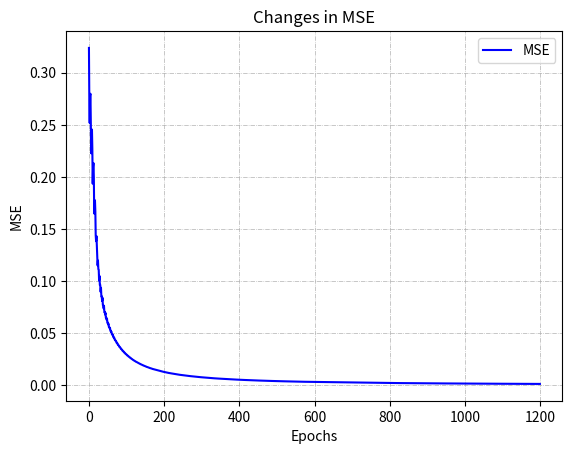

The script that saved this image:
import numpy as np
import matplotlib.pyplot as plt

np.random.seed(100)

class Layer:
    """
    Represents a layer (hidden or output) in our neural network.
    """

    def __init__(self, n_input, n_neurons, activation=None, weights=None, bias=None):
        """
        :param int n_input: The input size (coming from the input layer or a previous hidden layer)
        :param int n_neurons: The number of neurons in this layer.
        :param str activation: The activation function to use (if any).
        :param weights: The layer's weights.
        :param bias: The layer's bias.
        """

        self.weights = weights if weights is not None else np.random.randn(n_input, n_neurons)
        self.activation = activation
        self.bias = bias if bias is not None else np.random.randn(n_neurons)
        self.last_activation = None
        self.error = None
        self.delta = None

    def activate(self, x):
        """
        Calculates the dot product of this layer.
        :param x: The input.
        :return: The result.
        """

        r = np.dot(x, self.weights) + self.bias
        self.last_activation = self._apply_activation(r)
        return self.last_activation

    def _apply_activation(self, r):
        """
        Applies the chosen activation function (if any).
        :param r: The normal value.
        :return: The "activated" value.
        """

        # In case no activation function was chosen
        if self.activation is None:
            return r

        # tanh
        if self.activation == 'tanh':
            return np.tanh(r)

        # sigmoid
        if self.activation == 'sigmoid':
            return 1 / (1 + np.exp(-r))

        return r

    def apply_activation_derivative(self, r):
        """
        Applies the derivative of the activation function (if any).
        :param r: The normal value.
        :return: The "derived" value.
        """

        # We use 'r' directly here because its already activated, the only values that
        # are used in this function are the last activations that were saved.

        if self.activation is None:
            return r

        if self.activation == 'tanh':
            return 1 - r ** 2

        if self.activation == 'sigmoid':
            return r * (1 - r)

        return r


class NeuralNetwork:
    """
    Represents a neural network.
    """

    def __init__(self):
        self._layers = []

    def add_layer(self, layer):
        """
        Adds a layer to the neural network.
        :param Layer layer: The layer to add.
        """

        self._layers.append(layer)

    def feed_forward(self, X):
        """
        Feed forward the input through the layers.
        :param X: The input values.
        :return: The result.
        """

        for layer in self._layers:
            X = layer.activate(X)

        return X

    def predict(self, X):
        """
        Predicts a class (or classes).
        :param X: The input values.
        :return: The predictions.
        """

        ff = self.feed_forward(X)
        return ff
        """
        # One row
        if ff.ndim == 1:
            return np.argmax(ff)

        # Multiple rows
        return np.argmax(ff, axis=1)
        """
    def backpropagation(self, X, y, learning_rate):
        """
        Performs the backward propagation algorithm and updates the layers weights.
        :param X: The input values.
        :param y: The target values.
        :param float learning_rate: The learning rate (between 0 and 1).
        """

        # Feed forward for the output
        output = self.feed_forward(X)

        # Loop over the layers backward
        for i in reversed(range(len(self._layers))):
            layer = self._layers[i]

            # If this is the output layer
            if layer == self._layers[-1]:
                layer.error = y - output
                # The output = layer.last_activation in this case
                layer.delta = layer.error * layer.apply_activation_derivative(output)
            else:
                next_layer = self._layers[i + 1]
                layer.error = np.dot(next_layer.weights, next_layer.delta)
                layer.delta = layer.error * layer.apply_activation_derivative(layer.last_activation)

        # Update the weights
        for i in range(len(self._layers)):
            layer = self._layers[i]
            # The input is either the previous layers output or X itself (for the first hidden layer)
            input_to_use = np.atleast_2d(X if i == 0 else self._layers[i - 1].last_activation)
            layer.weights += layer.delta * input_to_use.T * learning_rate

    def train(self, X, y, learning_rate, max_epochs):
        """
        Trains the neural network using backpropagation.
        :param X: The input values.
        :param y: The target values.
        :param float learning_rate: The learning rate (between 0 and 1).
        :param int max_epochs: The maximum number of epochs (cycles).
        :return: The list of calculated MSE errors.
        """

        mses = []

        for i in range(max_epochs):
            for j in range(len(X)):
                self.backpropagation(X[j], y[j], learning_rate)
                mse = np.mean(np.square(y - nn.feed_forward(X)))
                mses.append(mse)
                print('Epoch: #%s, MSE: %f' % (i, float(mse)))

        return mses

    @staticmethod
    def accuracy(y_pred, y_true):
        """
        Calculates the accuracy between the predicted labels and true labels.
        :param y_pred: The predicted labels.
        :param y_true: The true labels.
        :return: The calculated accuracy.
        """

        return ((np.round(y_pred,1)== y_true)).mean()


if __name__ == '__main__':
    nn = NeuralNetwork()
    nn.add_layer(Layer(2, 10, 'tanh'))
    nn.add_layer(Layer(10, 1, 'sigmoid'))

    # Define dataset XOR
    X = np.array([[0, 0], [0, 1], [1, 0], [1, 1]])
    y = np.array([[0], [1], [1], [0]])

    # Train the neural network
    errors = nn.train(X, y, 0.75, 300)
    print("Accuracy: %.2f%%" % (nn.accuracy(nn.predict(X)[:,0].T, y.flatten()) * 100))
    print("Data ouput: \n" + str(y))
    print("Predicted output: \n" + str(nn.predict(X)))
    print("Predicted output round: \n" + str(np.round(nn.predict(X),1)))

    # Plot changes in mse
    plt.plot(errors, c = 'b', label = 'MSE')
    plt.title('Changes in MSE')
    plt.xlabel('Epochs')
    plt.ylabel('MSE')
    plt.grid(linestyle='-.', linewidth=0.5)
    plt.legend()
    plt.show()
